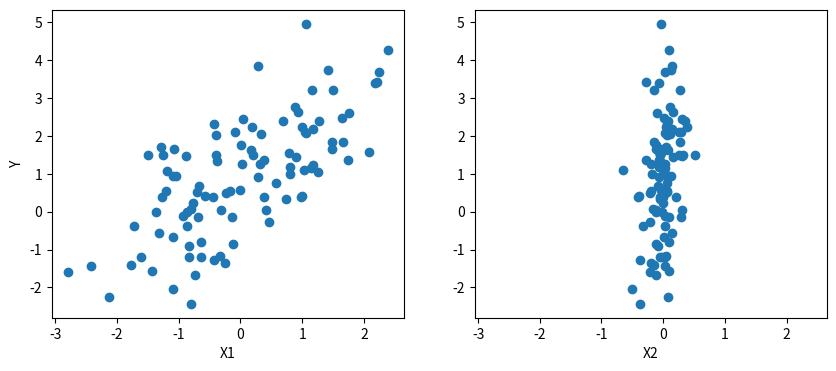

Generate this figure with matplotlib:
import numpy as np
import matplotlib.pyplot as plt

# Initialize random number generator
np.random.seed(123)

# True parameter values
alpha, sigma = 1, 1
beta = [1, 2.5]

# Size of dataset
size = 100

# Predictor variable
X1 = np.random.randn(size)
X2 = np.random.randn(size) * 0.2

# Simulate outcome variable
Y = alpha + beta[0]*X1 + beta[1]*X2 + np.random.randn(size)*sigma


fig, axes = plt.subplots(1, 2, sharex=True, figsize=(10,4))
axes[0].scatter(X1, Y)
axes[1].scatter(X2, Y)
axes[0].set_ylabel('Y'); axes[0].set_xlabel('X1'); axes[1].set_xlabel('X2');
plt.show()
plt.savefig( 'myfig.png' )
